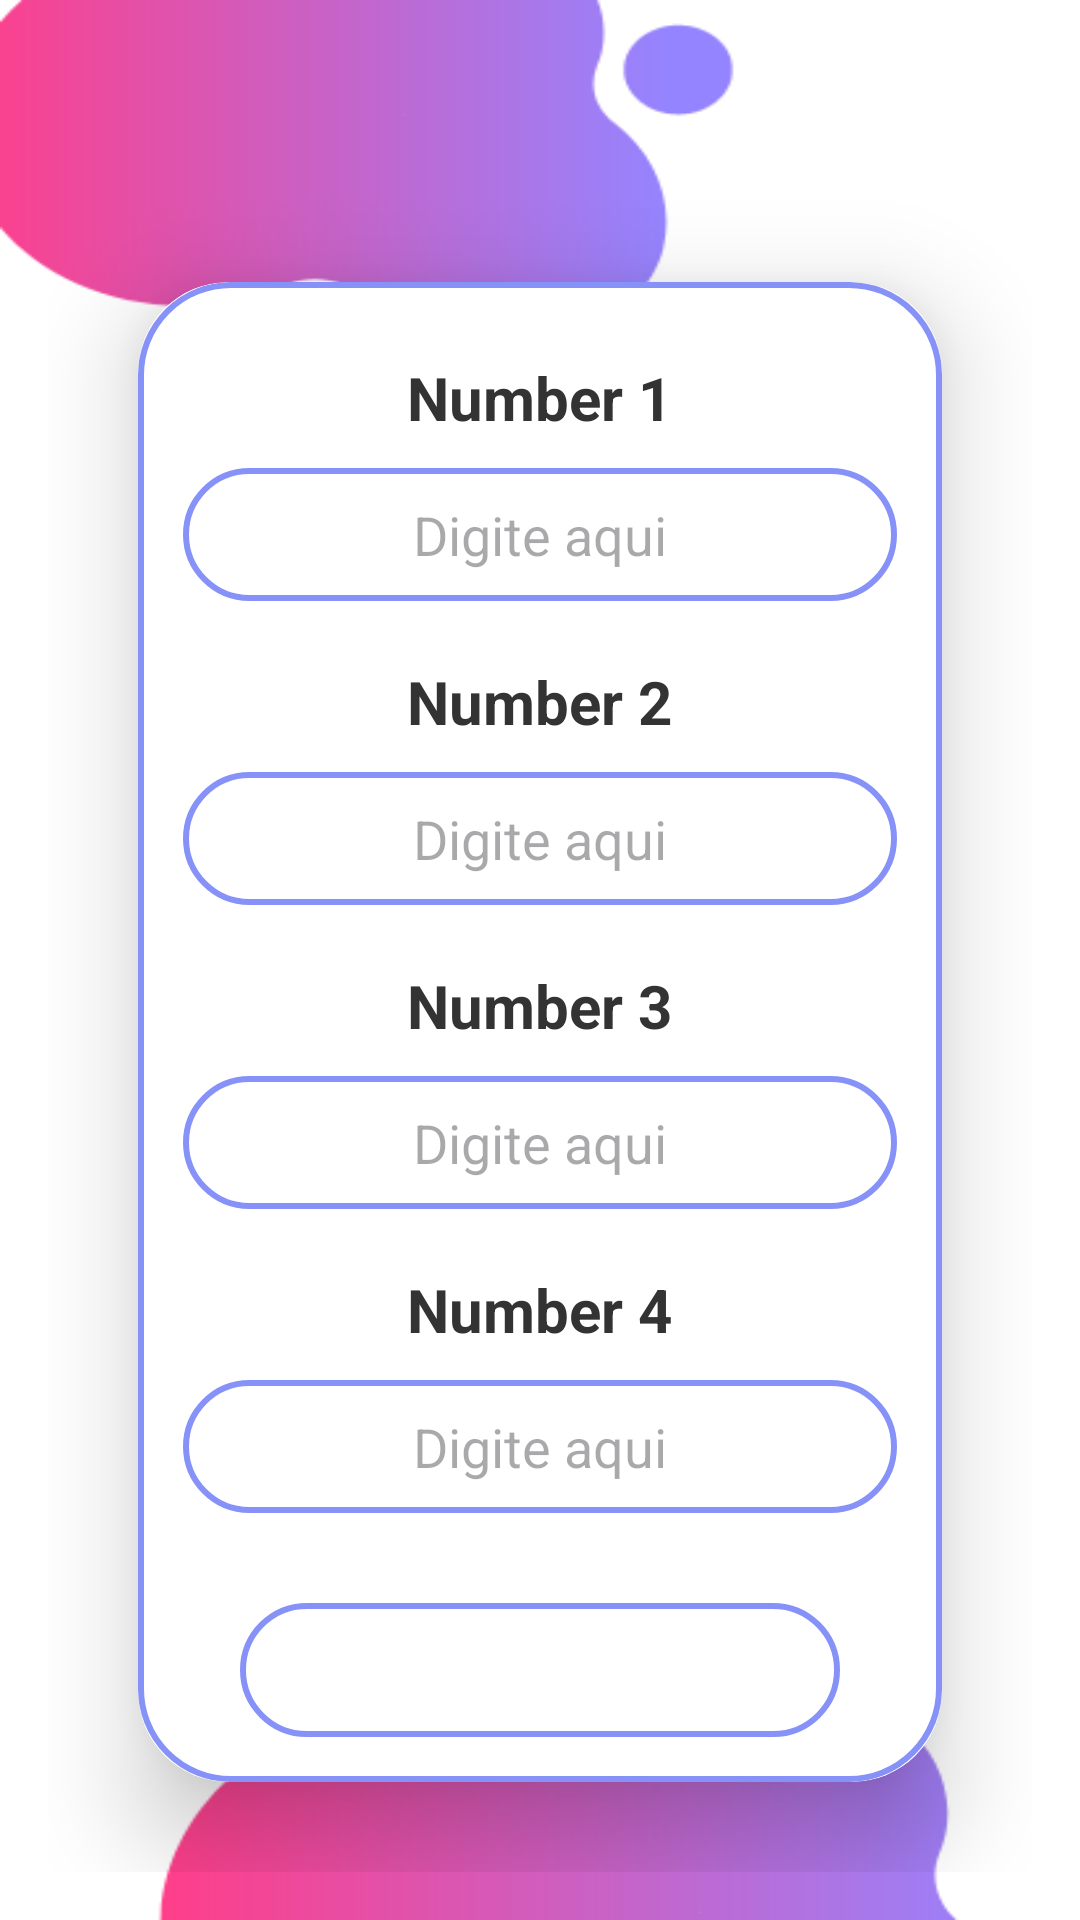

Layout XML and referenced resources for this Android screen:
<!-- AndroidManifest.xml: application theme Theme.AppCompCrianca -->
<!-- res/layout/activity_binarios_game.xml -->
<?xml version="1.0" encoding="utf-8"?>
<RelativeLayout xmlns:android="http://schemas.android.com/apk/res/android"
    xmlns:app="http://schemas.android.com/apk/res-auto"
    xmlns:tools="http://schemas.android.com/tools"
    android:id="@+id/main"
    android:layout_width="match_parent"
    android:layout_height="match_parent"
    android:padding="16dp"
    android:background="@drawable/ppink3"
    tools:context=".BinariosGame">


    <LinearLayout
        android:layout_width="match_parent"
        android:layout_height="match_parent"
        android:orientation="vertical"
        android:gravity="center"
        >

        <Button
            android:id="@+id/infoBtn"
            android:layout_width="46dp"
            android:layout_height="wrap_content"
            android:background="@drawable/baseline_info_24"/>
        <androidx.cardview.widget.CardView
            android:layout_width="match_parent"
            android:layout_height="wrap_content"
            android:layout_margin="30dp"
            app:cardCornerRadius="30dp"
            app:cardElevation="20dp">
            <LinearLayout
                android:layout_width="match_parent"
                android:layout_height="wrap_content"
                android:layout_centerInParent="true"
                android:background="@drawable/lavender_border"
                android:orientation="vertical"
                android:padding="15dp">
                <TextView
                    android:id="@+id/number1"
                    android:layout_width="wrap_content"
                    android:layout_height="wrap_content"
                    android:layout_gravity="center_horizontal"
                    android:layout_marginTop="10dp"
                    android:text="Number 1"
                    android:textColor="#333"
                    android:textSize="20sp"
                    android:textStyle="bold" />
                <EditText
                    android:id="@+id/input1"
                    android:layout_width="match_parent"
                    android:layout_height="wrap_content"
                    android:layout_marginTop="10dp"
                    android:background="@drawable/lavender_border"
                    android:inputType="text"
                    android:padding="10dp"
                    android:gravity="center"
                    android:hint="Digite aqui"/>

                <TextView
                    android:id="@+id/number2"
                    android:layout_width="wrap_content"
                    android:layout_height="wrap_content"
                    android:layout_gravity="center_horizontal"
                    android:layout_marginTop="20dp"

                    android:text="Number 2"
                    android:textColor="#333"
                    android:textSize="20sp"
                    android:textStyle="bold" />

                <EditText
                    android:id="@+id/input2"
                    android:layout_width="match_parent"
                    android:layout_height="wrap_content"
                    android:layout_marginTop="10dp"
                    android:background="@drawable/lavender_border"
                    android:inputType="text"
                    android:padding="10dp"
                    android:gravity="center"
                    android:hint="Digite aqui"/>

                <TextView
                    android:id="@+id/number3"
                    android:layout_width="wrap_content"
                    android:layout_height="wrap_content"
                    android:layout_gravity="center_horizontal"
                    android:layout_marginTop="20dp"
                    android:text="Number 3"
                    android:textColor="#333"
                    android:textSize="20sp"
                    android:textStyle="bold" />

                <EditText
                    android:id="@+id/input3"
                    android:layout_width="match_parent"
                    android:layout_height="wrap_content"
                    android:layout_marginTop="10dp"
                    android:background="@drawable/lavender_border"
                    android:inputType="text"
                    android:padding="10dp"
                    android:gravity="center"
                    android:hint="Digite aqui"/>

                <TextView
                    android:id="@+id/number4"
                    android:layout_width="wrap_content"
                    android:layout_height="wrap_content"
                    android:layout_gravity="center_horizontal"
                    android:layout_marginTop="20dp"

                    android:text="Number 4"
                    android:textColor="#333"
                    android:textSize="20sp"
                    android:textStyle="bold" />

                <EditText
                    android:id="@+id/input4"
                    android:layout_width="match_parent"
                    android:layout_height="wrap_content"
                    android:layout_marginTop="10dp"
                    android:background="@drawable/lavender_border"
                    android:inputType="text"
                    android:padding="10dp"
                    android:gravity="center"
                    android:hint="Digite aqui"/>

                <Button
                    android:id="@+id/evaluateButton"
                    android:layout_width="wrap_content"
                    android:layout_height="wrap_content"
                    android:layout_gravity="center_horizontal"
                    android:layout_marginTop="30dp"
                    android:width="200dp"
                    android:background="@drawable/lavender_border"
                    android:padding="10dp"
                    android:text="Avaliar"
                    android:textColor="#fff"
                    android:textSize="20dp" />

            </LinearLayout>
        </androidx.cardview.widget.CardView>
    </LinearLayout>
</RelativeLayout>
<!-- resources referenced by this layout -->
<resources>
  <!-- drawable lavender_border (drawable) -->
  <?xml version="1.0" encoding="utf-8"?>
  
  <shape xmlns:android="http://schemas.android.com/apk/res/android"
      android:shape="rectangle">
      <stroke
          android:width="2dp"
          android:color="#8692f7"/>
      <corners
          android:radius="30dp"/>
  </shape>
  <!-- drawable ppink3: png bitmap (drawable, 12149 bytes) -->
  <style name="Theme.AppCompCrianca" parent="Base.Theme.AppCompCrianca" />
  <style name="Base.Theme.AppCompCrianca" parent="Theme.Material3.DayNight.NoActionBar">
          
          
      </style>
</resources>
